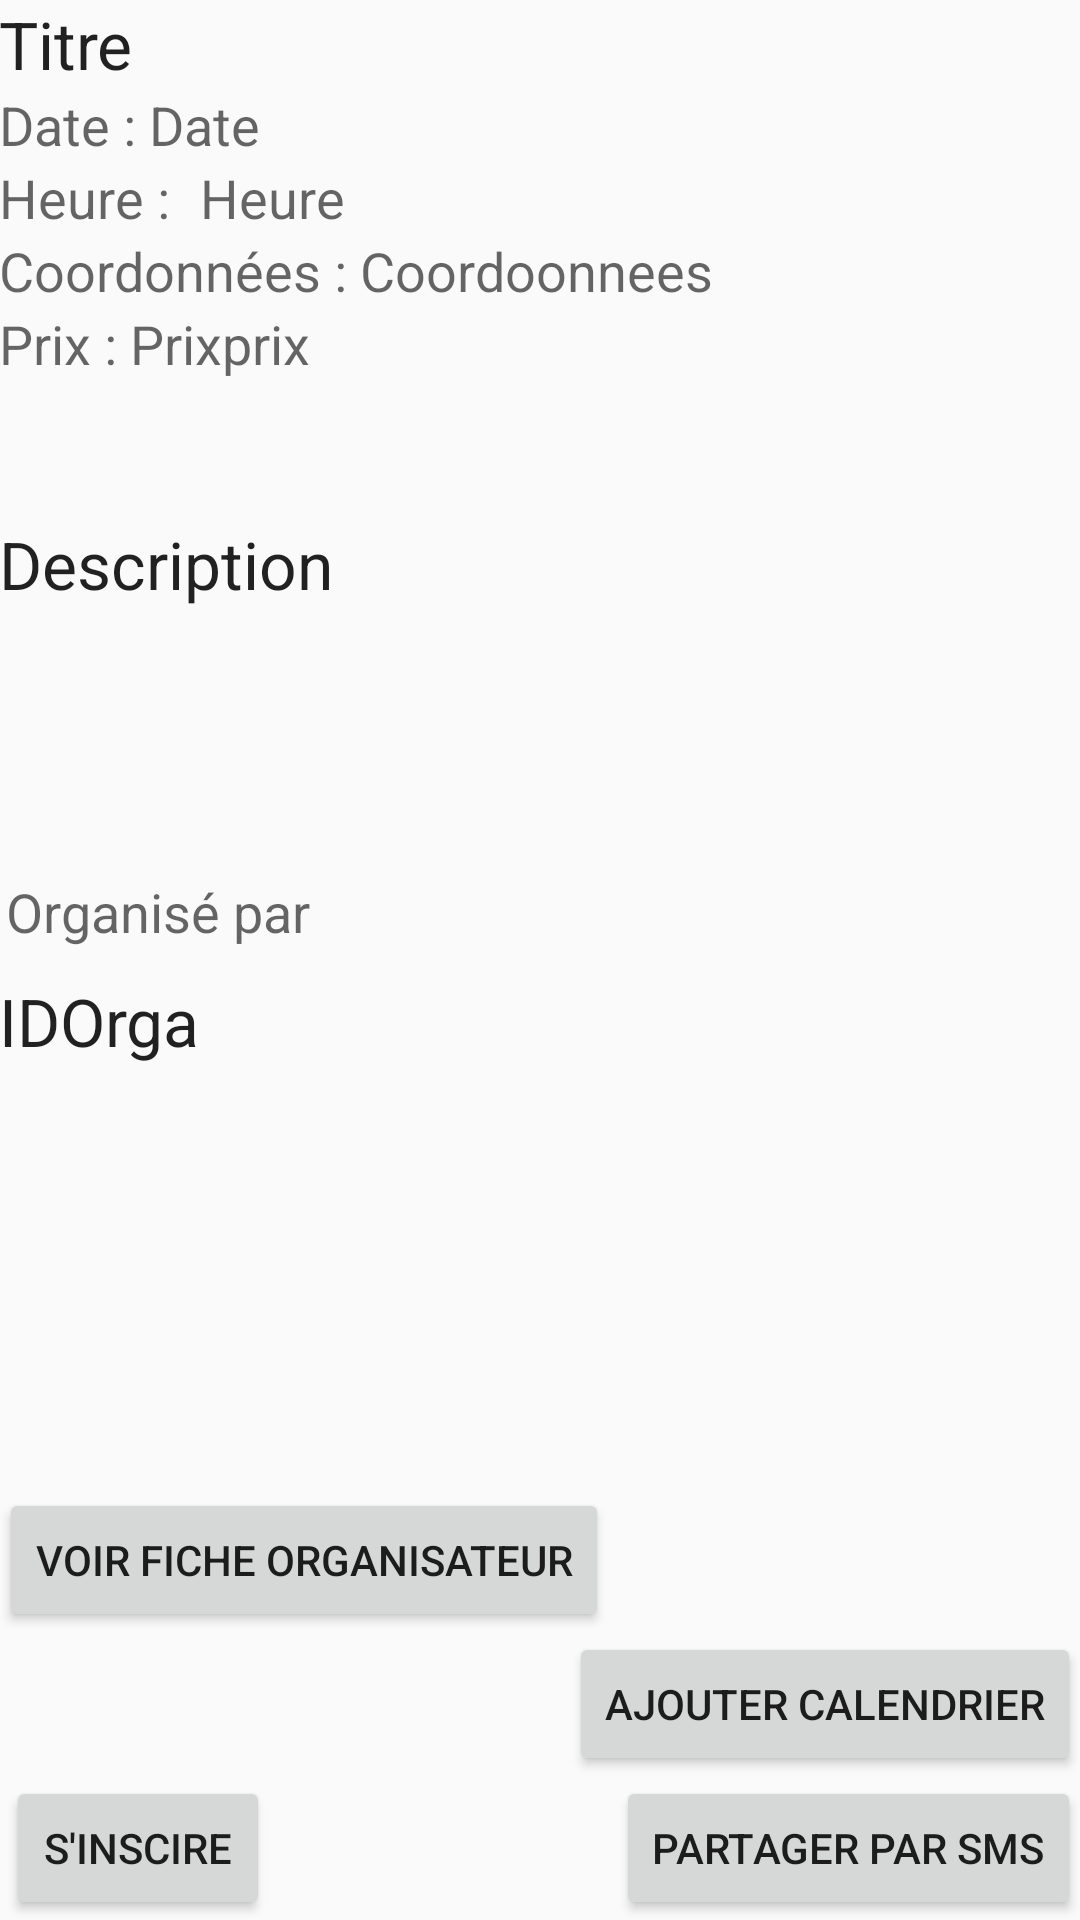

This screen was rendered from an Android layout file. Write that file and the resources it references.
<!-- AndroidManifest.xml: application theme AppTheme -->
<!-- res/layout/activity_affichage_soiree.xml -->
<?xml version="1.0" encoding="utf-8"?>
<RelativeLayout xmlns:android="http://schemas.android.com/apk/res/android"
    xmlns:tools="http://schemas.android.com/tools"
    android:layout_width="match_parent"
    android:layout_height="match_parent"
    android:paddingBottom="@dimen/activity_vertical_margin"
    android:paddingLeft="@dimen/activity_horizontal_margin"
    android:paddingRight="@dimen/activity_horizontal_margin"
    android:paddingTop="@dimen/activity_vertical_margin"
    tools:context="amaury.test1.AffichageSoiree">

    <TextView
        android:layout_width="wrap_content"
        android:layout_height="wrap_content"
        android:textAppearance="?android:attr/textAppearanceLarge"
        android:text="Titre"
        android:id="@+id/tvAffTitre"
        android:layout_alignParentTop="true"
        android:layout_alignParentLeft="true"
        android:layout_alignParentStart="true" />

    <TextView
        android:layout_width="wrap_content"
        android:layout_height="wrap_content"
        android:textAppearance="?android:attr/textAppearanceMedium"
        android:text="Date"
        android:id="@+id/tvAffDate"
        android:layout_below="@+id/tvAffTitre"
        android:layout_toRightOf="@+id/tvAffDateAf"
        android:layout_toEndOf="@+id/tvAffDateAf" />

    <TextView
        android:layout_width="wrap_content"
        android:layout_height="wrap_content"
        android:textAppearance="?android:attr/textAppearanceMedium"
        android:text="Heure"
        android:id="@+id/tvAffHeure"
        android:layout_below="@+id/tvAffDate"
        android:layout_toRightOf="@+id/tvAffIDOrga"
        android:layout_toEndOf="@+id/tvAffIDOrga" />

    <ImageView
        android:layout_width="wrap_content"
        android:layout_height="wrap_content"
        android:id="@+id/ivAffImage"
        android:layout_alignParentTop="true"
        android:layout_alignParentRight="true"
        android:layout_alignParentEnd="true" />

    <TextView
        android:layout_width="wrap_content"
        android:layout_height="wrap_content"
        android:textAppearance="?android:attr/textAppearanceLarge"
        android:text="Description"
        android:id="@+id/tvAffDesc"
        android:layout_marginTop="71dp"
        android:layout_below="@+id/tvAffCoor"
        android:layout_alignParentLeft="true"
        android:layout_alignParentStart="true"
        android:layout_alignParentRight="true"
        android:layout_alignParentEnd="true" />

    <TextView
        android:layout_width="wrap_content"
        android:layout_height="wrap_content"
        android:textAppearance="?android:attr/textAppearanceMedium"
        android:text="Organisé par"
        android:id="@+id/tvAffOrgaPar"
        android:layout_marginTop="89dp"
        android:layout_below="@+id/tvAffDesc"
        android:layout_alignRight="@+id/tvAffPrix"
        android:layout_alignEnd="@+id/tvAffPrix" />

    <TextView
        android:layout_width="wrap_content"
        android:layout_height="wrap_content"
        android:textAppearance="?android:attr/textAppearanceMedium"
        android:text="Coordoonnees"
        android:id="@+id/tvAffCoor"
        android:layout_below="@+id/tvAffHeure"
        android:layout_toRightOf="@+id/tvAffCoorAf"
        android:layout_toEndOf="@+id/tvAffCoorAf" />

    <TextView
        android:layout_width="wrap_content"
        android:layout_height="wrap_content"
        android:textAppearance="?android:attr/textAppearanceLarge"
        android:text="IDOrga"
        android:id="@+id/tvAffIDOrga"
        android:layout_alignTop="@+id/tvAffOrgaPar"
        android:layout_alignParentLeft="true"
        android:layout_alignParentStart="true"
        android:layout_marginTop="34dp" />

    <TextView
        android:layout_width="wrap_content"
        android:layout_height="wrap_content"
        android:textAppearance="?android:attr/textAppearanceMedium"
        android:text="Prix : "
        android:id="@+id/tvAffPrixAf"
        android:layout_below="@+id/tvAffCoor"
        android:layout_alignParentLeft="true"
        android:layout_alignParentStart="true" />

    <TextView
        android:layout_width="wrap_content"
        android:layout_height="wrap_content"
        android:textAppearance="?android:attr/textAppearanceMedium"
        android:text="Prixprix"
        android:id="@+id/tvAffPrix"
        android:layout_alignTop="@+id/tvAffPrixAf"
        android:layout_toRightOf="@+id/tvAffPrixAf"
        android:layout_toEndOf="@+id/tvAffPrixAf" />

    <TextView
        android:layout_width="wrap_content"
        android:layout_height="wrap_content"
        android:textAppearance="?android:attr/textAppearanceMedium"
        android:text="Date : "
        android:id="@+id/tvAffDateAf"
        android:layout_above="@+id/tvAffHeure"
        android:layout_alignParentLeft="true"
        android:layout_alignParentStart="true" />

    <TextView
        android:layout_width="wrap_content"
        android:layout_height="wrap_content"
        android:textAppearance="?android:attr/textAppearanceMedium"
        android:text="Heure : "
        android:id="@+id/tvAffHeureAf"
        android:layout_alignTop="@+id/tvAffHeure"
        android:layout_alignParentLeft="true"
        android:layout_alignParentStart="true" />

    <TextView
        android:layout_width="wrap_content"
        android:layout_height="wrap_content"
        android:textAppearance="?android:attr/textAppearanceMedium"
        android:text="Coordonnées : "
        android:id="@+id/tvAffCoorAf"
        android:layout_above="@+id/tvAffPrixAf"
        android:layout_alignParentLeft="true"
        android:layout_alignParentStart="true" />

    <Button
        android:layout_width="wrap_content"
        android:layout_height="wrap_content"
        android:text="Partager par SMS"
        android:id="@+id/buttonPartageSMS"
        android:layout_alignParentBottom="true"
        android:layout_alignParentRight="true"
        android:layout_alignParentEnd="true"
        android:onClick="onClickPartageSMS"/>

    <Button
        android:layout_width="wrap_content"
        android:layout_height="wrap_content"
        android:text="S&apos;inscire"
        android:id="@+id/buttonInscrireSoiree"
        android:layout_alignParentBottom="true"
        android:layout_alignLeft="@+id/tvAffOrgaPar"
        android:layout_alignStart="@+id/tvAffOrgaPar"
        android:onClick="onClickSinscrireEvent"/>

    <Button
        android:layout_width="wrap_content"
        android:layout_height="wrap_content"
        android:text="Ajouter Calendrier"
        android:id="@+id/buttonAjouterCalendrier"
        android:onClick="onClickAjouterCalendrier"
        android:layout_above="@+id/buttonPartageSMS"
        android:layout_alignRight="@+id/ivAffImage"
        android:layout_alignEnd="@+id/ivAffImage" />

    <Button
        style="?android:attr/buttonStyleSmall"
        android:layout_width="wrap_content"
        android:layout_height="wrap_content"
        android:text="Voir Fiche Organisateur"
        android:id="@+id/buttonVoirOrga"
        android:layout_above="@+id/buttonAjouterCalendrier"
        android:layout_alignParentLeft="true"
        android:layout_alignParentStart="true"
        android:onClick="onClickVoirOrga"/>

</RelativeLayout>
<!-- resources referenced by this layout -->
<resources>
  <style name="AppTheme" parent="Theme.AppCompat.Light.DarkActionBar">
          
          <item name="colorPrimary">@color/colorPrimary</item>
          <item name="colorPrimaryDark">@color/colorPrimaryDark</item>
          <item name="colorAccent">@color/colorAccent</item>
      </style>
  <color name="colorPrimary">#3F51B5</color>
  <color name="colorPrimaryDark">#303F9F</color>
  <color name="colorAccent">#FF4081</color>
</resources>
